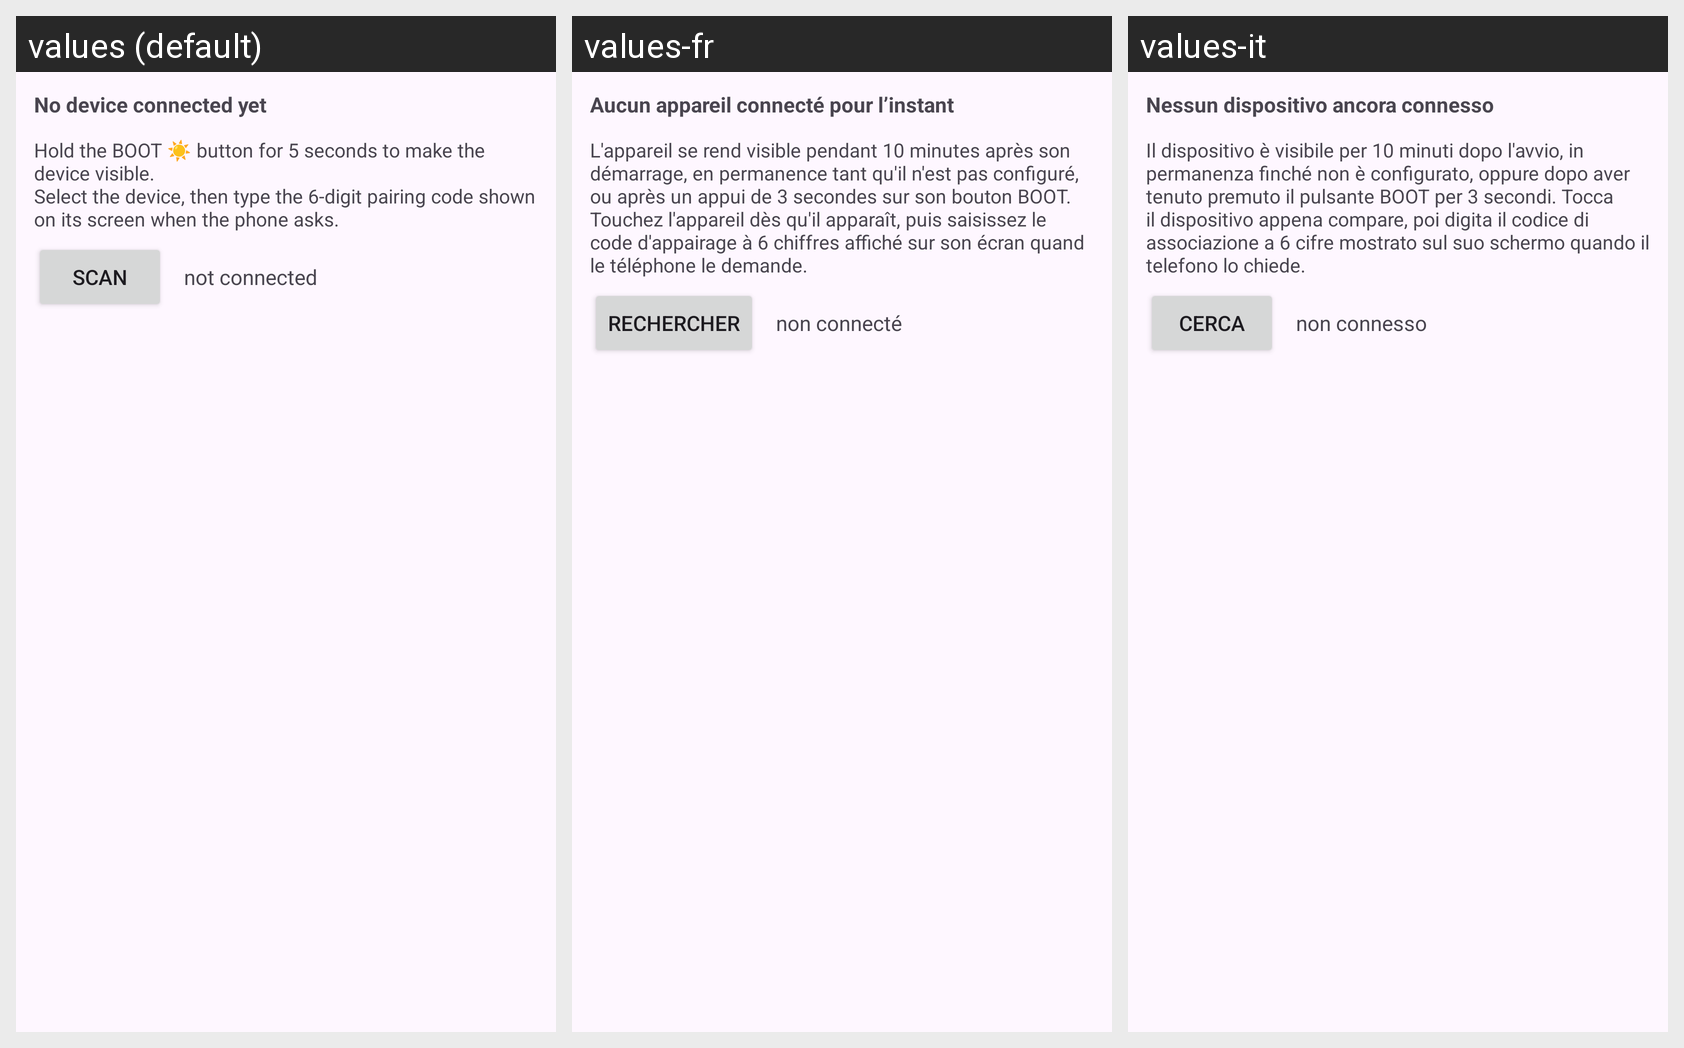

This grid shows one Android layout under several languages. Give, for every string resource on the screen, its name, the default text and each shown locale's text.
Android screen res/layout/activity_connection.xml rendered under 3 locales, left to right: values (default), values-fr, values-it. Device: Nexus 5 (rendered at 1080×1920; each locale shown at half size, 540×960, under a caption strip naming it); theme Theme.XdripObb.
Strings drawn on this screen, with the default value and each locale's value (text and hints the layout hard-codes, and strings that could not be matched under every locale, appear in the picture but are not listed):

conn_none_yet
  values: No device connected yet
  values-fr: Aucun appareil connecté pour l’instant
  values-it: Nessun dispositivo ancora connesso

conn_intro
  values: Hold the BOOT ☀ button for 5 seconds to make the device visible.
      Select the device, then type the 6-digit pairing code shown on its screen when the phone asks.
  values-fr: L'appareil se rend visible pendant 10 minutes après son démarrage, en permanence tant qu'il n'est pas configuré, ou après un appui de 3 secondes sur son bouton BOOT. Touchez l'appareil dès qu'il apparaît, puis saisissez le code d'appairage à 6 chiffres affiché sur son écran quand le téléphone le demande.
  values-it: Il dispositivo è visibile per 10 minuti dopo l'avvio, in permanenza finché non è configurato, oppure dopo aver tenuto premuto il pulsante BOOT per 3 secondi. Tocca il dispositivo appena compare, poi digita il codice di associazione a 6 cifre mostrato sul suo schermo quando il telefono lo chiede.

btn_scan
  values: Scan
  values-fr: Rechercher
  values-it: Cerca

state_not_connected
  values: not connected
  values-fr: non connecté
  values-it: non connesso
